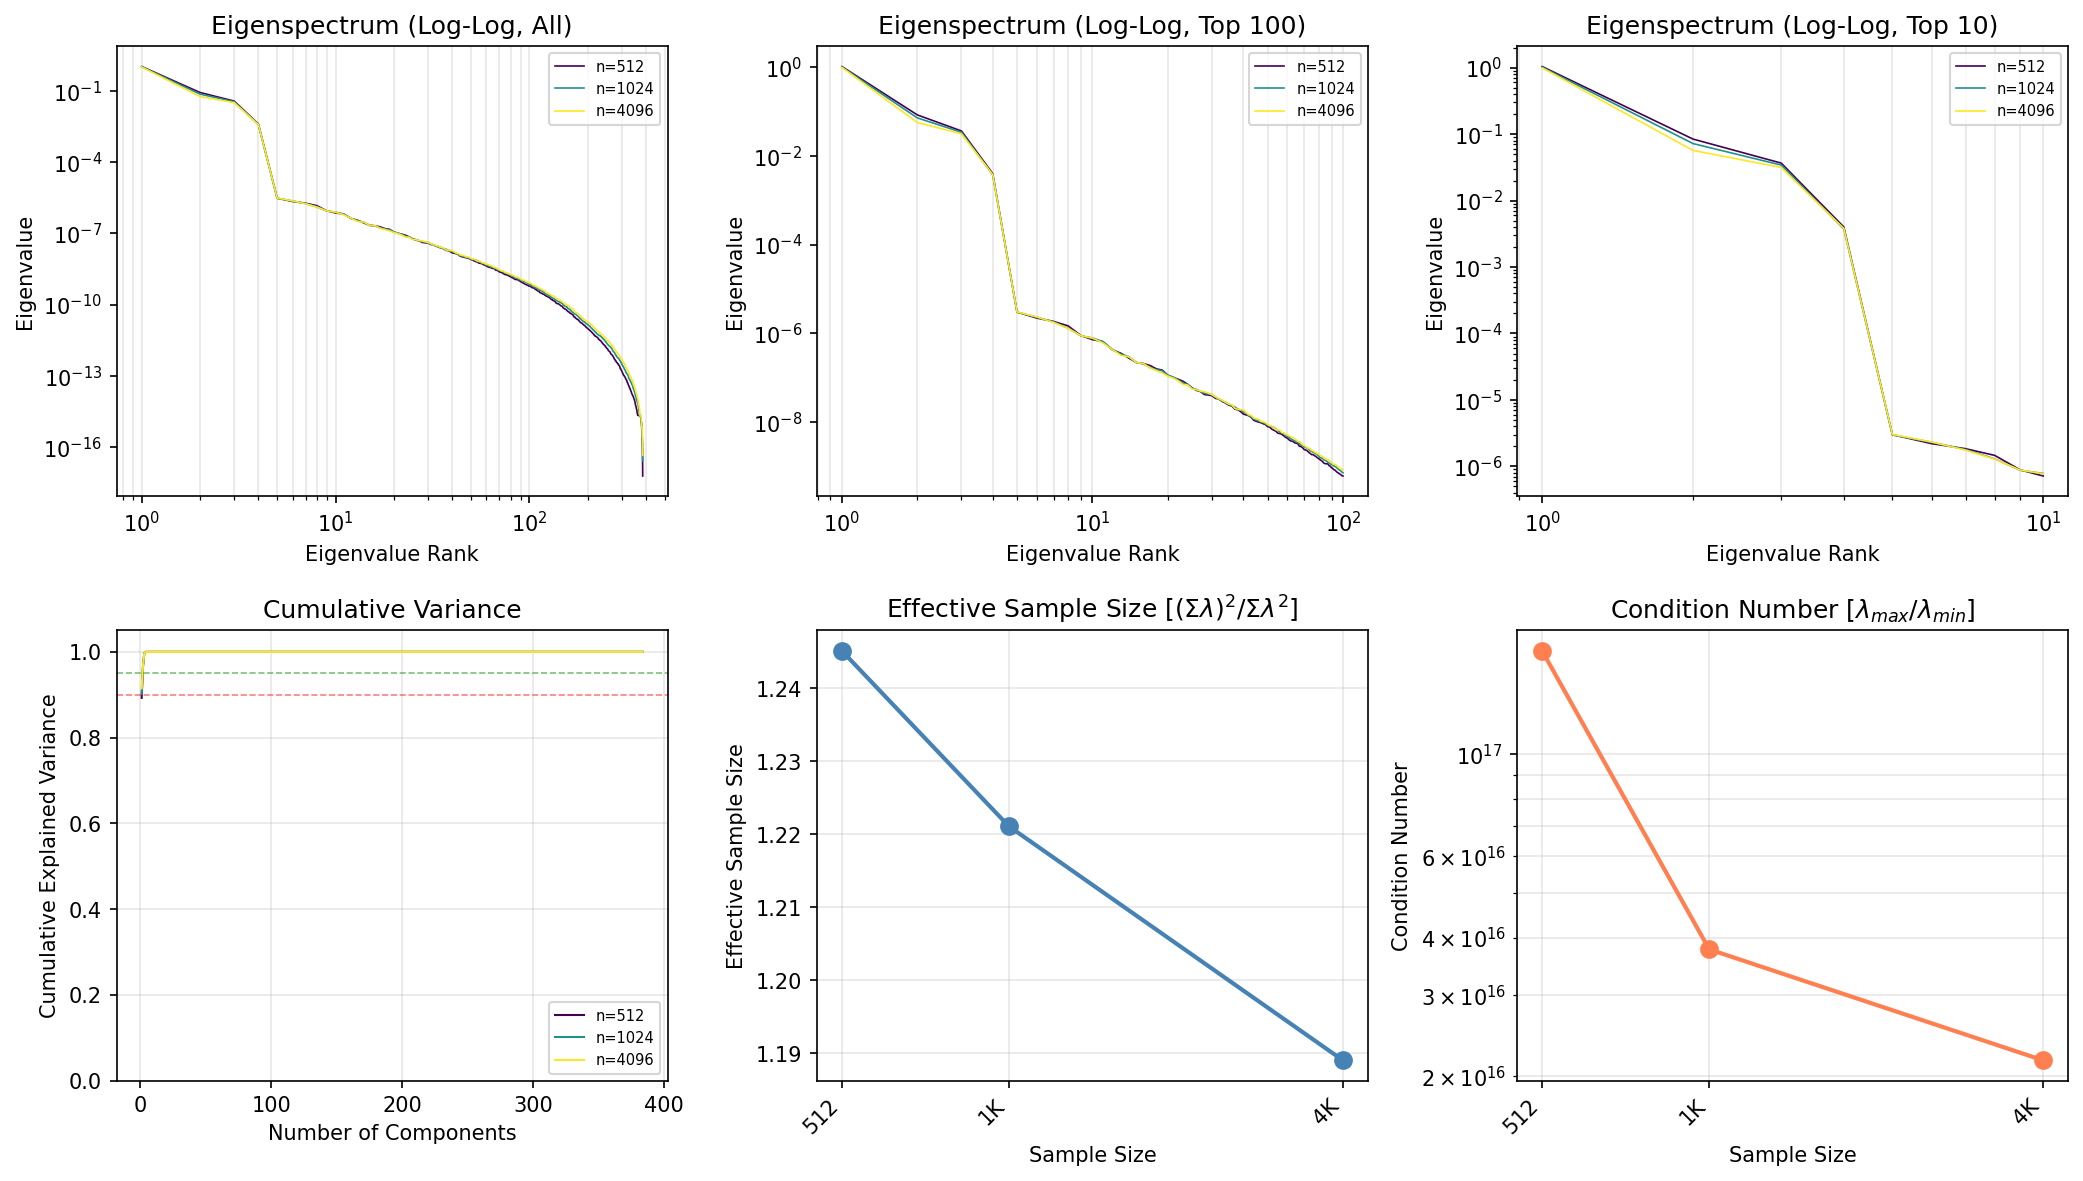

Source data for this figure (header and first rows):
n_samples, rank, eigenvalue, cumulative_variance
512, 1, 1.038, 0.8927
512, 2, 0.08417, 0.9651
512, 3, 0.03659, 0.9965
512, 4, 0.004, 1
512, 5, 3.0031877e-06, 1
512, 6, 2.1963765e-06, 1
512, 7, 1.8486528e-06, 1
512, 8, 1.4667703e-06, 1
512, 9, 8.8626336e-07, 1
512, 10, 7.1803476e-07, 1
512, 11, 6.473827e-07, 1
512, 12, 4.232661e-07, 1
512, 13, 3.5302185e-07, 1
512, 14, 2.7314792e-07, 1
512, 15, 2.1794668e-07, 1
512, 16, 2.0754852e-07, 1
512, 17, 1.8696623e-07, 1
512, 18, 1.5768649e-07, 1
512, 19, 1.472892e-07, 1
512, 20, 1.1288834e-07, 1
512, 21, 9.988049e-08, 1
512, 22, 9.18242e-08, 1
512, 23, 8.257177e-08, 1
512, 24, 7.06905e-08, 1
512, 25, 5.855565e-08, 1
512, 26, 5.1615128e-08, 1
512, 27, 4.837137e-08, 1
512, 28, 4.139376e-08, 1
512, 29, 4.0385434e-08, 1
512, 30, 3.9039993e-08, 1
512, 31, 3.3997605e-08, 1
512, 32, 3.30469e-08, 1
512, 33, 2.8833401e-08, 1
512, 34, 2.656459e-08, 1
512, 35, 2.3957535e-08, 1
512, 36, 2.2977025e-08, 1
512, 37, 1.9392049e-08, 1
512, 38, 1.8788349e-08, 1
512, 39, 1.7190068e-08, 1
512, 40, 1.5080042e-08, 1
512, 41, 1.4413219e-08, 1
512, 42, 1.3891269e-08, 1
512, 43, 1.2787679e-08, 1
512, 44, 1.0924166e-08, 1
512, 45, 1.0340662e-08, 1
512, 46, 9.9186295e-09, 1
512, 47, 9.615548e-09, 1
512, 48, 9.1107495e-09, 1
512, 49, 8.716186e-09, 1
512, 50, 7.852447e-09, 1
512, 51, 7.623385e-09, 1
512, 52, 6.858773e-09, 1
512, 53, 6.5028156e-09, 1
512, 54, 6.138089e-09, 1
512, 55, 5.5581544e-09, 1
512, 56, 5.458207e-09, 1
512, 57, 5.256645e-09, 1
512, 58, 4.8625446e-09, 1
512, 59, 4.4893165e-09, 1
512, 60, 4.3030153e-09, 1
... 1,092 more rows
